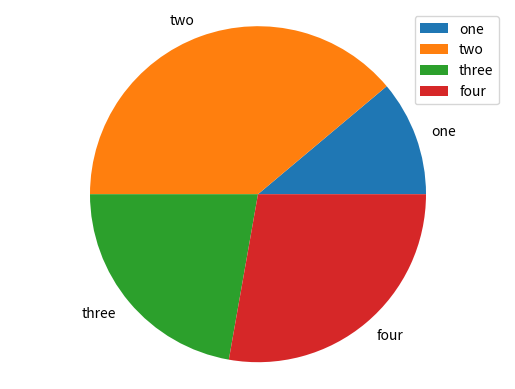

Write Python code to recreate this figure.
import matplotlib.pyplot as plt
import numpy as np
data = np.random.randint(1,11,4)
print(data)
labels = ['one','two','three','four'] #定义饼状图的标签，标签是列表
plt.pie(data,labels = labels) #绘制饼图
plt.axis('equal') #设置x、y轴刻度一致，这样饼图才能是圆的
plt.legend()
plt.show()